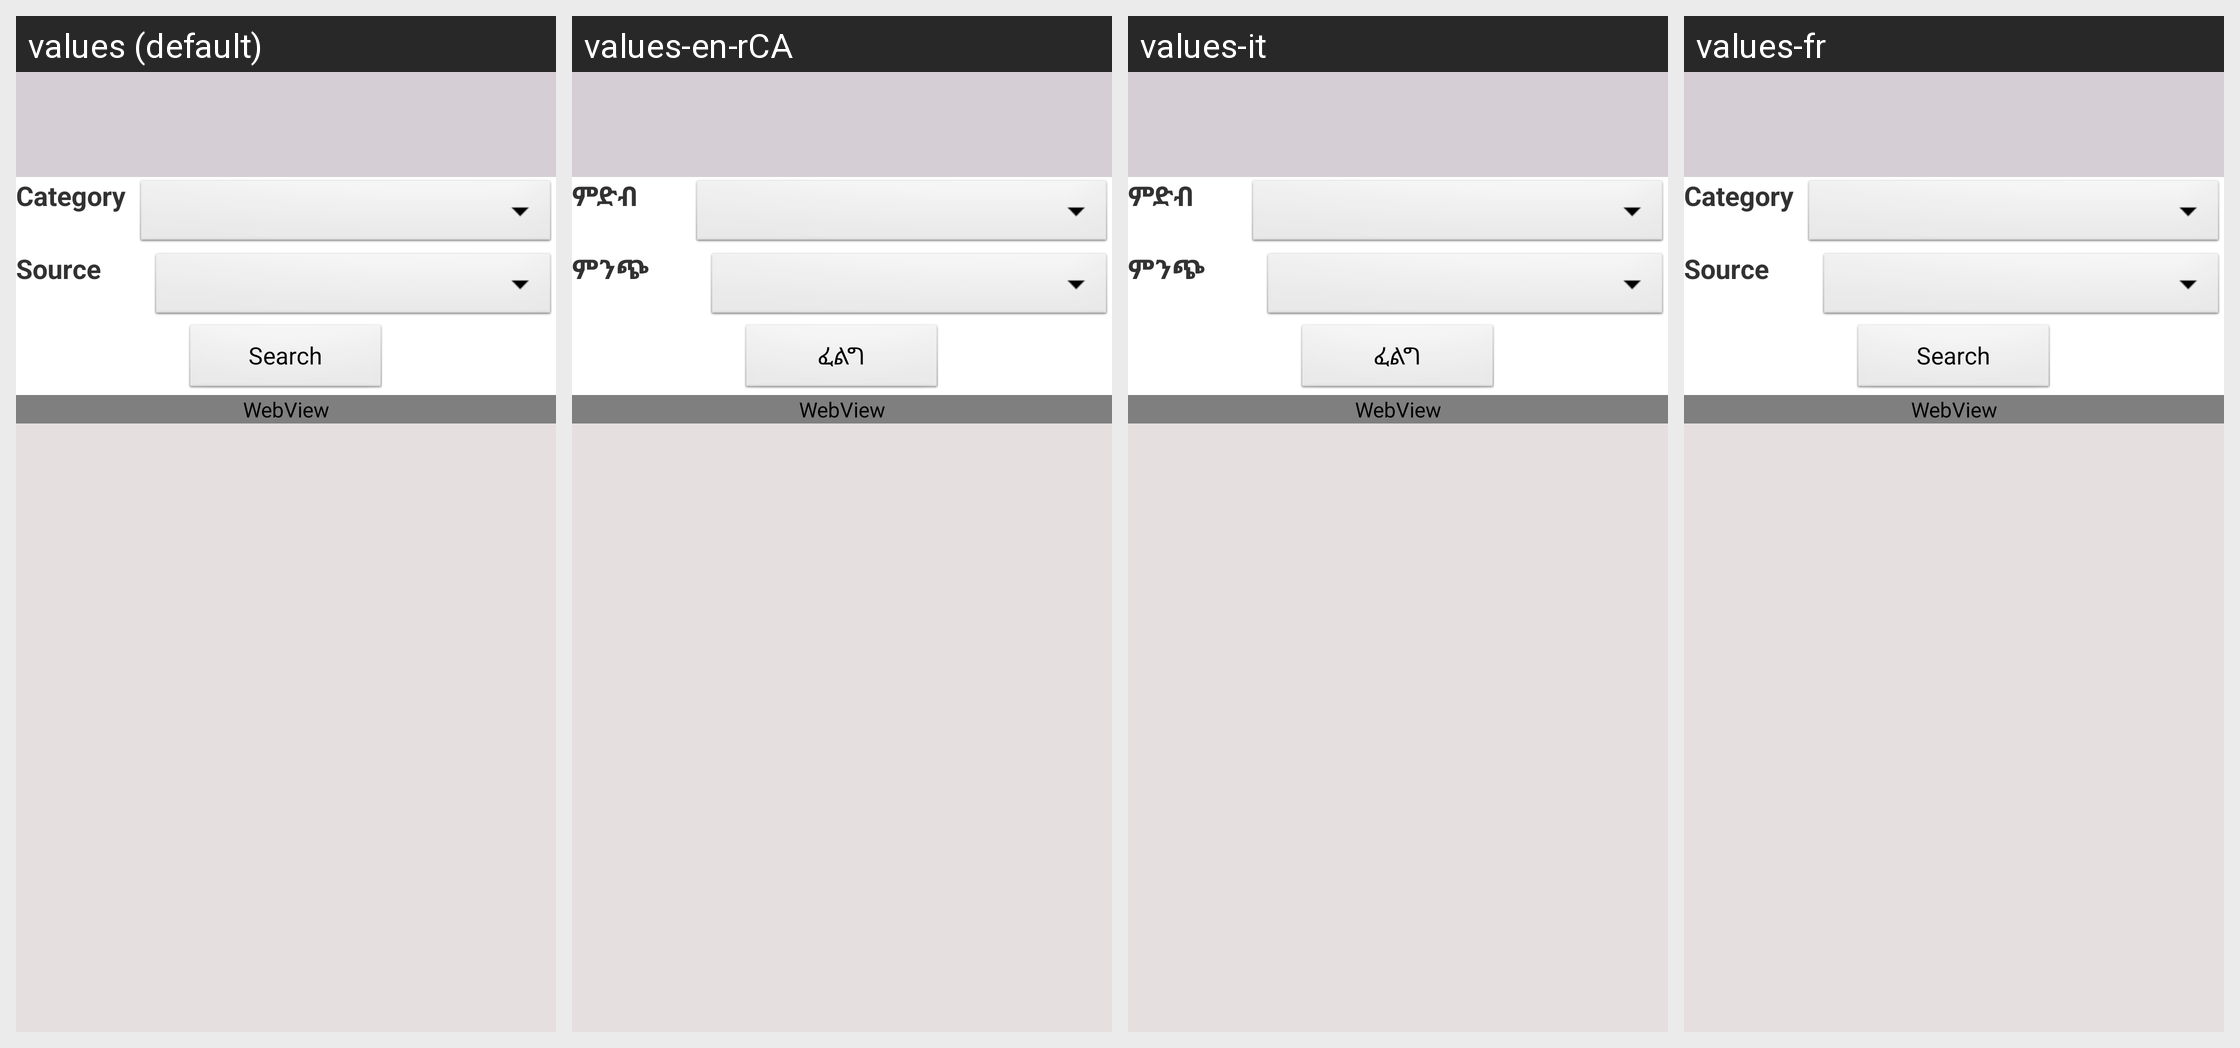

The Android screen above is rendered under several locales of the same app. Produce the string resources it draws, with the default and per-locale values.
Android screen res/layout/purchase_tender.xml rendered under 4 locales, left to right: values (default), values-en-rCA, values-it, values-fr. Device: Nexus 5 (rendered at 1080×1920; each locale shown at half size, 540×960, under a caption strip naming it); theme AppTheme.
Strings drawn on this screen, with the default value and each locale's value (text and hints the layout hard-codes, and strings that could not be matched under every locale, appear in the picture but are not listed):

txt_category
  values: Category
  values-en-rCA: ምድብ
  values-it: ምድብ
  values-fr: Category

txt_source
  values: Source
  values-en-rCA: ምንጭ
  values-it: ምንጭ
  values-fr: Source

btn_search
  values: Search
  values-en-rCA: ፈልግ
  values-it: ፈልግ
  values-fr: Search
